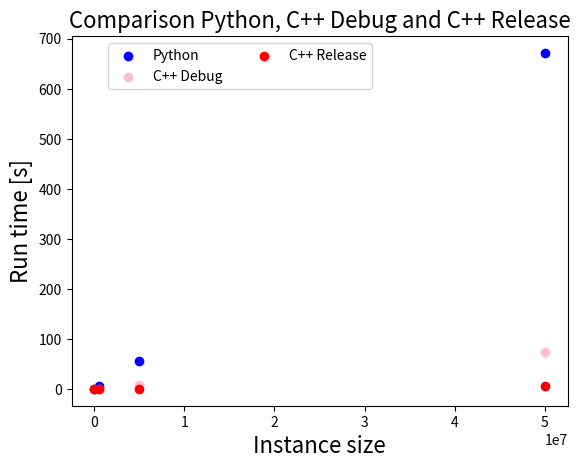

Reproduce this figure in Python.
import numpy as np
import matplotlib.pyplot as plt

# X-axis values
x = [5000,500000,5000000,50000000]

# Y-axis values
y1 = [0.132,6.281,56.261,671.736]
# Y-axis values
y2 = [0.629,0.735,7.302,73.079]
# Y-axis values
y3 = [0.055,0.115,0.727,5.952]
# Function to plot
#plt.axis([0, 50000000, 0, 800])
plt.scatter(x, y1, label ="Python", color='blue')
plt.scatter(x, y2, label ="C++ Debug",color='pink' )
plt.scatter(x, y3, label ="C++ Release",color='red')

# Function add a legend
plt.legend(bbox_to_anchor =(0.62, 1), ncol = 2)
plt.xlabel('Instance size', fontsize=16)
plt.ylabel('Run time [s]', fontsize=16)
plt.title('Comparison Python, C++ Debug and C++ Release',fontsize=16)

# function to show the plot
plt.show()